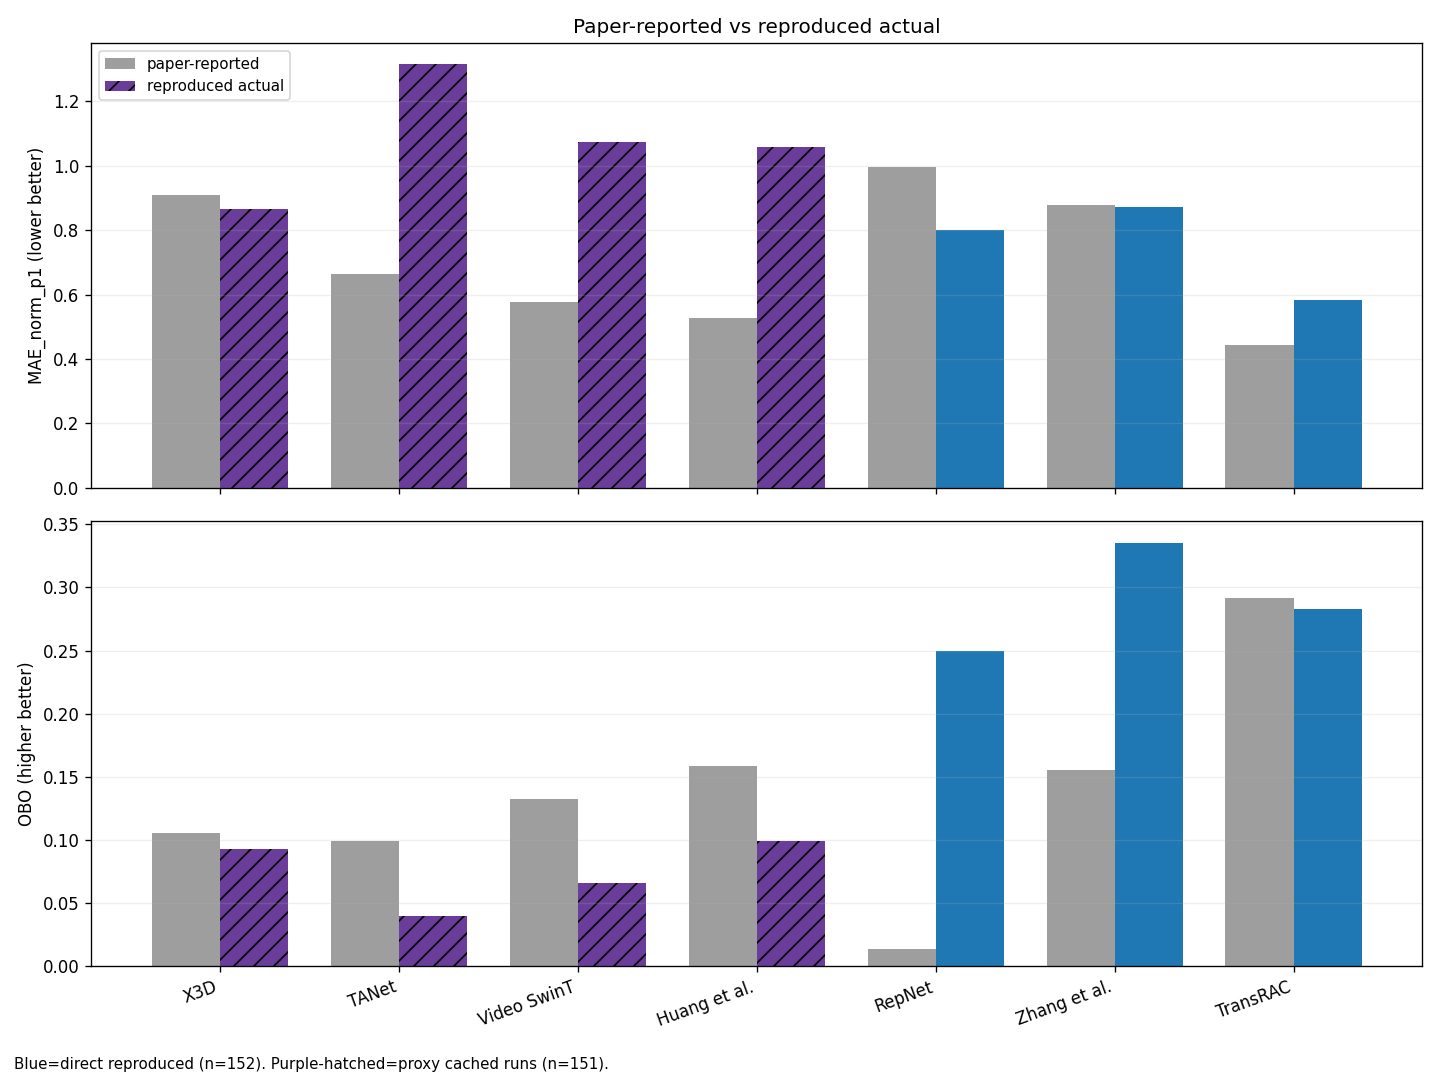

Data behind this chart, as committed beside it:
family, paper_method, actual_method, paper_mae_norm_p1, actual_mae_norm_p1, delta_mae_norm_p1, paper_obo, actual_obo, delta_obo, actual_n, is_proxy_cached151
X3D, X3D, X3D_cached16k_proxy, 0.9105, 0.8663, -0.04416, 0.1059, 0.09272, -0.01318, 151, True
TANet, TANet, TANet_cached16k_proxy, 0.6624, 1.315, 0.6527, 0.0993, 0.03974, -0.05956, 151, True
Video SwinT, Video SwinT, VideoSwinT_cached16k_proxy, 0.5756, 1.074, 0.4982, 0.1324, 0.06623, -0.06617, 151, True
Huang et al., Huang et al., Huang_cached16k_proxy, 0.5267, 1.059, 0.5326, 0.1589, 0.09934, -0.05956, 151, True
RepNet, RepNet, RepNet_external_paper64, 0.995, 0.7994, -0.1956, 0.0134, 0.25, 0.2366, 152, False
Zhang et al., Zhang et al., Zhang_external_resnext101, 0.8786, 0.8705, -0.008108, 0.1554, 0.3355, 0.1801, 152, False
TransRAC, TransRAC (paper), TransRAC_official_ckpt, 0.4431, 0.5826, 0.1395, 0.2913, 0.2829, -0.008405, 152, False
